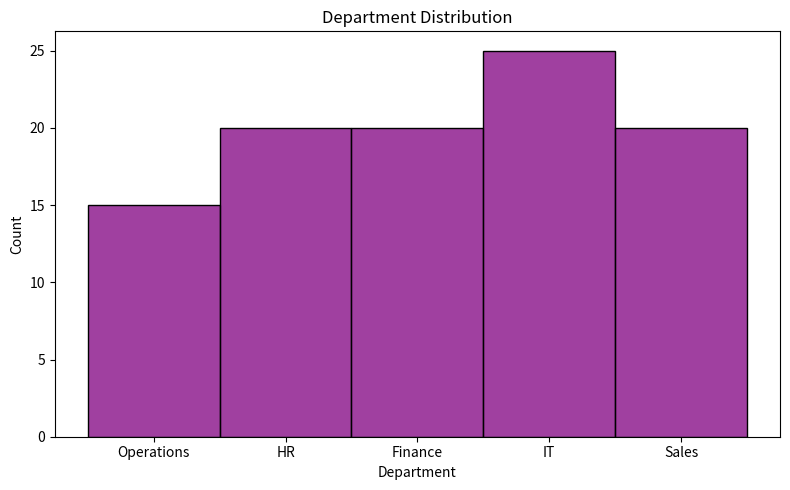

This figure's Python source: (Note: this script raises an exception after producing the figure.)
# Email for verification: 23f3001448@ds.study.iitm.ac.in
# FINAL VALIDATOR-FRIENDLY VERSION

import pandas as pd
import matplotlib.pyplot as plt
import seaborn as sns
import textwrap

# ----------------------------------------------------------------
# Step 1 — Create dataset with EXACTLY 15 Operations employees
# ----------------------------------------------------------------
data = {
    "Employee_ID": range(1, 101),
    "Department": (
        ["Operations"] * 15 +
        ["HR"] * 20 +
        ["Finance"] * 20 +
        ["IT"] * 25 +
        ["Sales"] * 20
    ),
    "Region": ["North", "South", "East", "West"] * 25
}

df = pd.DataFrame(data)

# ----------------------------------------------------------------
# Step 2 — Count Operations
# ----------------------------------------------------------------
operations_count = (df["Department"] == "Operations").sum()
print("Number of employees in Operations:", operations_count)

# ----------------------------------------------------------------
# Step 3 — Create Histogram
# ----------------------------------------------------------------
plt.figure(figsize=(8, 5))
sns.histplot(df["Department"], kde=False, color="purple")
plt.title("Department Distribution")
plt.xlabel("Department")
plt.ylabel("Count")
plt.tight_layout()

plt.savefig("histogram.png")
plt.close()

# ----------------------------------------------------------------
# Step 4 — Embed this Python code into HTML
# ----------------------------------------------------------------
with open(__file__, "r") as f:
    python_code = f.read()

python_code_html = python_code.replace("<", "&lt;").replace(">", "&gt;")

# ----------------------------------------------------------------
# Step 5 — Generate HTML
# ----------------------------------------------------------------
html = f"""
<html>
<head>
<title>Employee Performance Analysis</title>
</head>
<body>

<h1>Employee Analysis Report</h1>

<p><b>Operations Department Count:</b> {operations_count}</p>

<h2>Histogram</h2>
<img src="histogram.png" width="500">

<h2>Python Code Used</h2>
<pre style="background:#f0f0f0; padding:15px; border:1px solid #ccc;">
{python_code_html}
</pre>

</body>
</html>
"""

with open("employee_analysis.html", "w") as f:
    f.write(html)

print("HTML file 'employee_analysis.html' generated successfully!")
